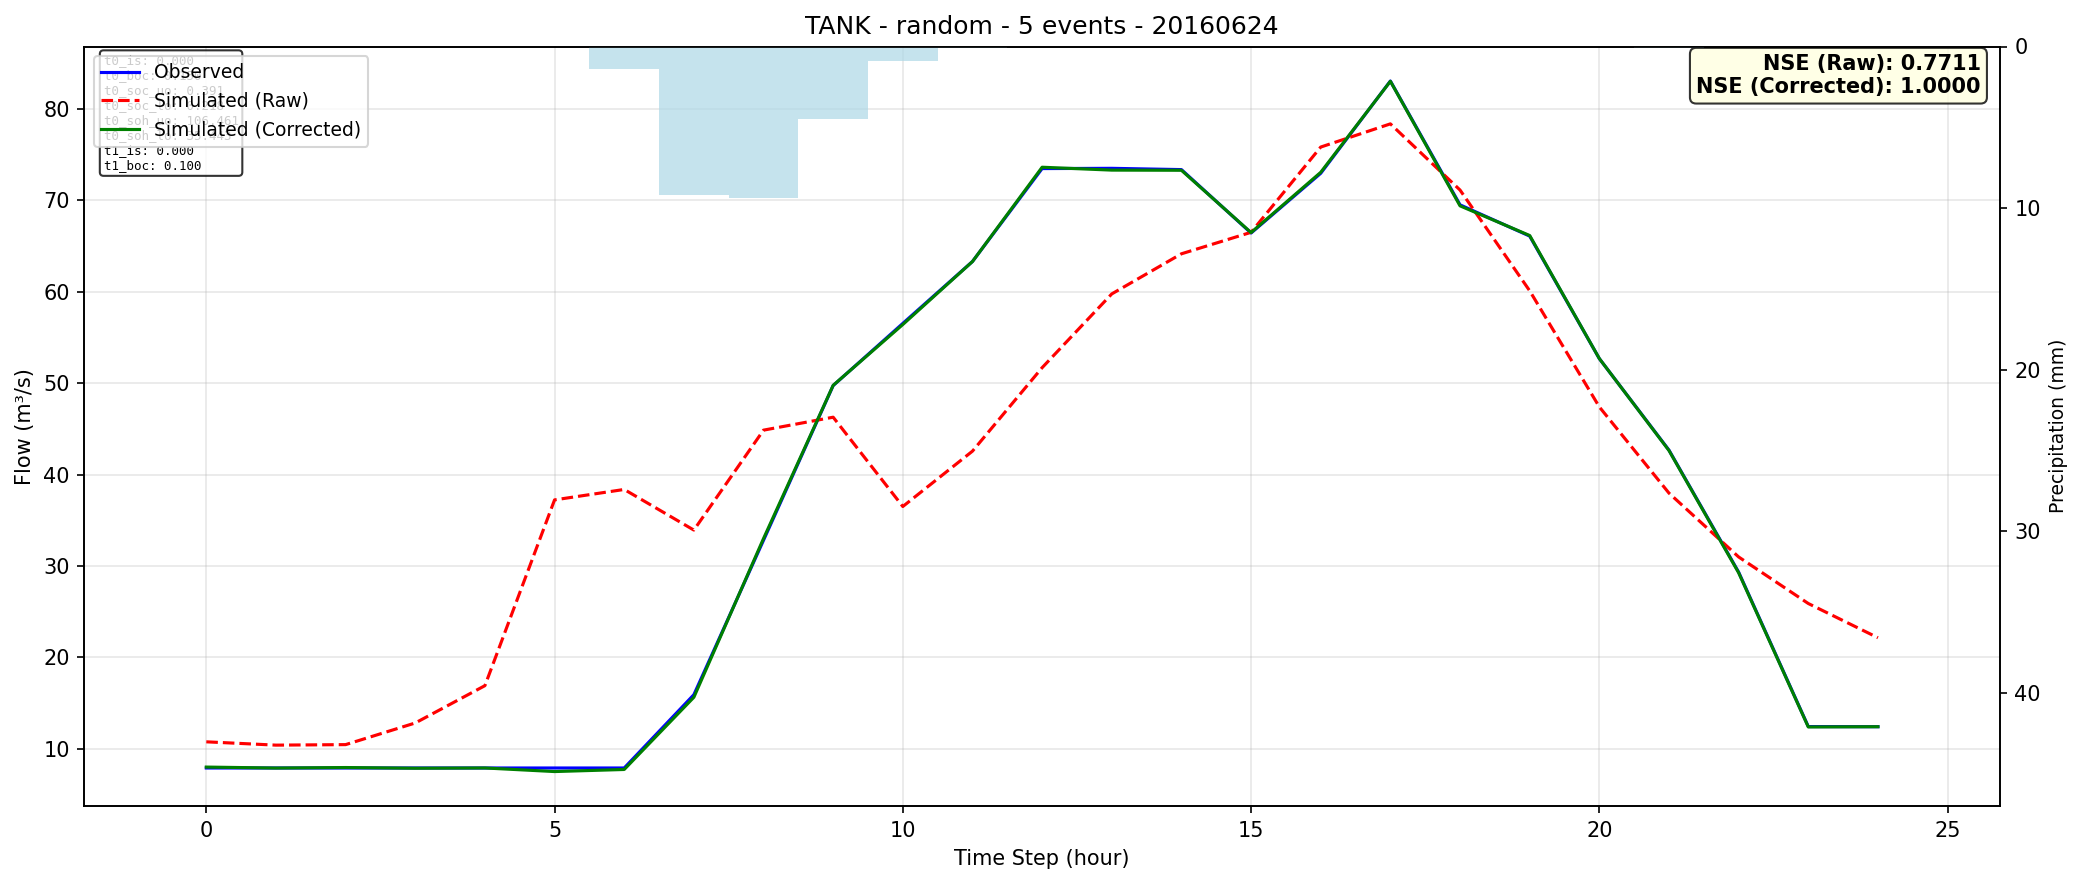

Data behind this chart, as committed beside it:
time, observed, simulated_raw, simulated_corrected
0, 7.9, 10.76, 8
1, 7.9, 10.4, 7.894
2, 7.9, 10.46, 7.95
3, 7.9, 12.82, 7.874
4, 7.9, 16.91, 7.902
5, 7.9, 37.23, 7.509
6, 7.9, 38.38, 7.737
7, 15.92, 33.93, 15.64
8, 32.82, 44.86, 33
9, 49.74, 46.28, 49.77
10, 56.54, 36.51, 56.42
11, 63.32, 42.57, 63.31
12, 73.48, 51.7, 73.63
13, 73.51, 59.77, 73.32
14, 73.37, 64.16, 73.3
15, 66.43, 66.51, 66.48
16, 72.97, 75.84, 73.08
17, 83.06, 78.38, 83.04
18, 69.52, 71.14, 69.41
19, 66.1, 60.11, 66.16
20, 52.69, 47.4, 52.69
21, 42.68, 37.97, 42.63
22, 29.33, 30.99, 29.26
23, 12.43, 25.9, 12.39
24, 12.42, 22.15, 12.42
